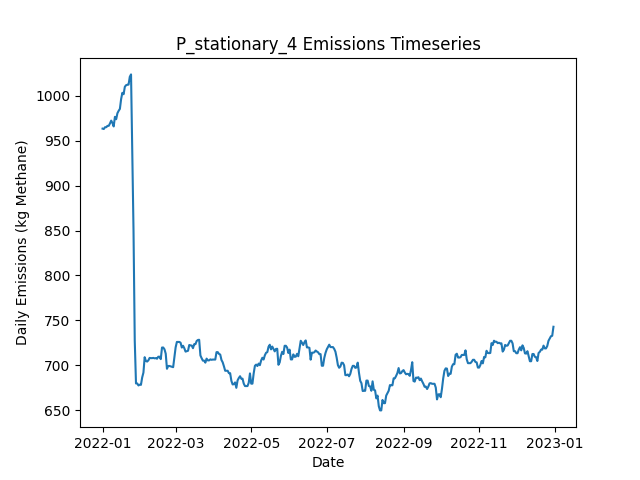

The data file committed next to this chart (first rows):
Date, Daily Emissions (Kg Methane), Daily Mitigable Emissions (Kg Methane), Daily Non-Mitigable Emissions (Kg Methan…, Daily Cost ($), Active Leaks, New Leaks, Leaks Repaired, Leaks Naturally Repaired, Leaks Tagged, Daily Repair Cost ($), Daily Natural Repair Cost ($), stationary_mdl_high Deployment Cost ($), stationary_mdl_high Sites flagged for Fo…, stationary_mdl_high Leaks tagged for rep…, stationary_mdl_high Sites Visited, stationary_mdl_high Travel Time (Minutes…, stationary_mdl_high Survey Time (Minutes…, OGI_FU_mdl_high Deployment Cost ($), OGI_FU_mdl_high Sites flagged for Follow…, OGI_FU_mdl_high Leaks tagged for repair, OGI_FU_mdl_high Sites Visited, OGI_FU_mdl_high Travel Time (Minutes), OGI_FU_mdl_high Survey Time (Minutes)
2022-01-01, 963.6, 659.6, 304, 6030, 371, 371, 0, 0, 0.00000, 0.00000, 0.00000, 6030, 0, , 10, 0, 0, 0.00000, , 0, 0, 0, 0
2022-01-02, 963.1, 659.2, 304, 30, 370, 0, 0, 1, 0.00000, 0.00000, 200, 30, 0, , 10, 0, 0, 0.00000, , 0, 0, 0, 0
2022-01-03, 965.2, 661.9, 303.3, 30, 370, 1, 0, 0, 0.00000, 0.00000, 0.00000, 30, 0, , 10, 0, 0, 0.00000, , 0, 0, 0, 0
2022-01-04, 965.2, 661.9, 303.3, 30, 370, 0, 0, 0, 0.00000, 0.00000, 0.00000, 30, 0, , 10, 0, 0, 0.00000, , 0, 0, 0, 0
2022-01-05, 966.7, 661.4, 305.3, 30, 370, 1, 0, 1, 0.00000, 0.00000, 200, 30, 0, , 10, 0, 0, 0.00000, , 0, 0, 0, 0
2022-01-06, 966.7, 661.4, 305.3, 30, 370, 0, 0, 0, 0.00000, 0.00000, 0.00000, 30, 0, , 10, 0, 0, 0.00000, , 0, 0, 0, 0
2022-01-07, 969.4, 664.1, 305.3, 30, 371, 1, 0, 0, 0.00000, 0.00000, 0.00000, 30, 0, , 10, 0, 0, 0.00000, , 0, 0, 0, 0
2022-01-08, 972.5, 667, 305.5, 30, 374, 3, 0, 0, 0.00000, 0.00000, 0.00000, 30, 0, , 10, 0, 0, 0.00000, , 0, 0, 0, 0
2022-01-09, 969.8, 664.3, 305.5, 30, 373, 0, 0, 1, 0.00000, 0.00000, 200, 30, 0, , 10, 0, 0, 0.00000, , 0, 0, 0, 0
2022-01-10, 966, 660.5, 305.5, 1030, 373, 1, 0, 1, 19, 0.00000, 200, 30, 10, , 10, 0, 0, 1000, , 19, 3, 120, 360
2022-01-11, 976.7, 671.9, 304.8, 1030, 375, 3, 0, 0, 21, 0.00000, 0.00000, 30, 0, , 10, 0, 0, 1000, , 21, 3, 120, 360
2022-01-12, 974.1, 669.2, 304.8, 1030, 374, 0, 0, 1, 23, 0.00000, 200, 30, 0, , 10, 0, 0, 1000, , 23, 3, 120, 360
2022-01-13, 980.7, 673.9, 306.8, 530, 377, 3, 0, 0, 8, 0.00000, 0.00000, 30, 0, , 10, 0, 0, 500, , 8, 1, 30, 120
2022-01-14, 983.4, 676.6, 306.8, 30, 378, 1, 0, 0, 0.00000, 0.00000, 0.00000, 30, 0, , 10, 0, 0, 0.00000, , 0, 0, 0, 0
2022-01-15, 985.6, 676.6, 309, 30, 380, 2, 0, 0, 0.00000, 0.00000, 0.00000, 30, 0, , 10, 0, 0, 0.00000, , 0, 0, 0, 0
2022-01-16, 996.5, 679.3, 317.3, 30, 382, 2, 0, 0, 0.00000, 0.00000, 0.00000, 30, 0, , 10, 0, 0, 0.00000, , 0, 0, 0, 0
2022-01-17, 1003, 686.2, 317.3, 30, 385, 3, 0, 0, 0.00000, 0.00000, 0.00000, 30, 0, , 10, 0, 0, 0.00000, , 0, 0, 0, 0
2022-01-18, 1002, 684.6, 317.3, 30, 384, 1, 0, 2, 0.00000, 0.00000, 400, 30, 0, , 10, 0, 0, 0.00000, , 0, 0, 0, 0
2022-01-19, 1010, 684.6, 325.5, 1030, 385, 1, 0, 0, 20, 0.00000, 0.00000, 30, 10, , 10, 0, 0, 1000, , 20, 3, 120, 360
2022-01-20, 1012, 686.4, 325.5, 1030, 387, 2, 0, 0, 21, 0.00000, 0.00000, 30, 0, , 10, 0, 0, 1000, , 21, 3, 120, 360
2022-01-21, 1012, 686.9, 325.5, 1030, 388, 2, 0, 1, 24, 0.00000, 200, 30, 0, , 10, 0, 0, 1000, , 24, 3, 120, 360
2022-01-22, 1013, 687.1, 325.5, 530, 388, 1, 0, 1, 9, 0.00000, 200, 30, 0, , 10, 0, 0, 500, , 9, 1, 30, 120
2022-01-23, 1021, 695.8, 325.5, 30, 390, 2, 0, 0, 0.00000, 0.00000, 0.00000, 30, 0, , 10, 0, 0, 0.00000, , 0, 0, 0, 0
2022-01-24, 1024, 695.8, 328.2, 30, 392, 2, 0, 0, 0.00000, 0.00000, 0.00000, 30, 0, , 10, 0, 0, 0.00000, , 0, 0, 0, 0
2022-01-25, 937.5, 608.7, 328.8, 3630, 374, 2, 18, 2, 0.00000, 3600, 400, 30, 0, , 10, 0, 0, 0.00000, , 0, 0, 0, 0
2022-01-26, 850.1, 521.3, 328.8, 3030, 360, 1, 15, 0, 0.00000, 3000, 0.00000, 30, 0, , 10, 0, 0, 0.00000, , 0, 0, 0, 0
2022-01-27, 727.3, 398.4, 328.8, 3630, 343, 1, 18, 0, 0.00000, 3600, 0.00000, 30, 0, , 10, 0, 0, 0.00000, , 0, 0, 0, 0
2022-01-28, 679.7, 350.8, 328.8, 2830, 334, 0, 9, 0, 7, 1800, 0.00000, 30, 10, , 10, 0, 0, 1000, , 7, 3, 120, 360
2022-01-29, 679.7, 350.8, 328.8, 1030, 334, 0, 0, 0, 6, 0.00000, 0.00000, 30, 0, , 10, 0, 0, 1000, , 6, 3, 120, 360
2022-01-30, 677.4, 356.8, 320.6, 1030, 334, 1, 0, 0, 8, 0.00000, 0.00000, 30, 0, , 10, 0, 0, 1000, , 8, 3, 120, 360
2022-01-31, 678.3, 356.8, 321.5, 530, 336, 2, 0, 0, 3, 0.00000, 0.00000, 30, 0, , 10, 0, 0, 500, , 3, 1, 30, 120
2022-02-01, 678.1, 356.6, 321.5, 30, 335, 0, 0, 1, 0.00000, 0.00000, 200, 30, 0, , 10, 0, 0, 0.00000, , 0, 0, 0, 0
2022-02-02, 686.4, 364.9, 321.5, 30, 336, 2, 0, 1, 0.00000, 0.00000, 200, 30, 0, , 10, 0, 0, 0.00000, , 0, 0, 0, 0
2022-02-03, 691.7, 370.3, 321.5, 30, 338, 2, 0, 0, 0.00000, 0.00000, 0.00000, 30, 0, , 10, 0, 0, 0.00000, , 0, 0, 0, 0
2022-02-04, 708.9, 379.2, 329.7, 30, 341, 3, 0, 0, 0.00000, 0.00000, 0.00000, 30, 0, , 10, 0, 0, 0.00000, , 0, 0, 0, 0
2022-02-05, 704.7, 374.9, 329.7, 230, 341, 1, 1, 0, 0.00000, 200, 0.00000, 30, 0, , 10, 0, 0, 0.00000, , 0, 0, 0, 0
2022-02-06, 704.1, 376.3, 327.8, 1230, 341, 2, 1, 0, 7, 200, 0.00000, 30, 10, , 10, 0, 0, 1000, , 7, 3, 120, 360
2022-02-07, 705.4, 379, 326.5, 1030, 342, 3, 0, 1, 9, 0.00000, 200, 30, 0, , 10, 0, 0, 1000, , 9, 3, 120, 360
2022-02-08, 708.1, 381.7, 326.5, 1030, 343, 1, 0, 0, 7, 0.00000, 0.00000, 30, 0, , 10, 0, 0, 1000, , 7, 3, 120, 360
2022-02-09, 707.9, 381.7, 326.2, 530, 342, 0, 0, 0, 3, 0.00000, 0.00000, 30, 0, , 10, 0, 0, 500, , 3, 1, 30, 120
2022-02-10, 707.9, 381.7, 326.2, 30, 342, 0, 0, 0, 0.00000, 0.00000, 0.00000, 30, 0, , 10, 0, 0, 0.00000, , 0, 0, 0, 0
2022-02-11, 708.1, 381.9, 326.2, 30, 343, 2, 0, 1, 0.00000, 0.00000, 200, 30, 0, , 10, 0, 0, 0.00000, , 0, 0, 0, 0
2022-02-12, 707.7, 381.9, 325.8, 30, 342, 0, 0, 0, 0.00000, 0.00000, 0.00000, 30, 0, , 10, 0, 0, 0.00000, , 0, 0, 0, 0
2022-02-13, 707.9, 382.1, 325.8, 30, 343, 1, 0, 0, 0.00000, 0.00000, 0.00000, 30, 0, , 10, 0, 0, 0.00000, , 0, 0, 0, 0
2022-02-14, 707.2, 381.4, 325.8, 230, 344, 2, 1, 0, 0.00000, 200, 0.00000, 30, 0, , 10, 0, 0, 0.00000, , 0, 0, 0, 0
2022-02-15, 709.5, 383.7, 325.8, 1030, 344, 1, 0, 1, 7, 0.00000, 200, 30, 10, , 10, 0, 0, 1000, , 7, 3, 120, 360
2022-02-16, 709.5, 383.7, 325.8, 1030, 344, 1, 0, 1, 9, 0.00000, 200, 30, 0, , 10, 0, 0, 1000, , 9, 3, 120, 360
2022-02-17, 706.8, 381.2, 325.6, 1030, 343, 1, 0, 1, 6, 0.00000, 200, 30, 0, , 10, 0, 0, 1000, , 6, 3, 120, 360
2022-02-18, 719.7, 383.9, 335.8, 530, 346, 4, 0, 1, 3, 0.00000, 200, 30, 0, , 10, 0, 0, 500, , 3, 1, 30, 120
2022-02-19, 719.7, 383.9, 335.8, 30, 346, 0, 0, 0, 0.00000, 0.00000, 0.00000, 30, 0, , 10, 0, 0, 0.00000, , 0, 0, 0, 0
2022-02-20, 717.7, 383.9, 333.8, 30, 345, 0, 0, 0, 0.00000, 0.00000, 0.00000, 30, 0, , 10, 0, 0, 0.00000, , 0, 0, 0, 0
2022-02-21, 712.8, 379.2, 333.6, 230, 342, 0, 1, 1, 0.00000, 200, 200, 30, 0, , 10, 0, 0, 0.00000, , 0, 0, 0, 0
2022-02-22, 696, 360.4, 335.6, 630, 340, 2, 3, 1, 0.00000, 600, 200, 30, 0, , 10, 0, 0, 0.00000, , 0, 0, 0, 0
2022-02-23, 699.1, 363.3, 335.8, 30, 343, 3, 0, 0, 0.00000, 0.00000, 0.00000, 30, 0, , 10, 0, 0, 0.00000, , 0, 0, 0, 0
2022-02-24, 699.1, 363.3, 335.8, 1030, 343, 0, 0, 0, 7, 0.00000, 0.00000, 30, 10, , 10, 0, 0, 1000, , 7, 3, 120, 360
2022-02-25, 698.7, 363.3, 335.4, 1030, 342, 0, 0, 0, 6, 0.00000, 0.00000, 30, 0, , 10, 0, 0, 1000, , 6, 3, 120, 360
2022-02-26, 698.2, 363.3, 334.9, 1030, 341, 0, 0, 0, 7, 0.00000, 0.00000, 30, 0, , 10, 0, 0, 1000, , 7, 3, 120, 360
2022-02-27, 697.8, 363.3, 334.5, 530, 340, 0, 0, 0, 3, 0.00000, 0.00000, 30, 0, , 10, 0, 0, 500, , 3, 1, 30, 120
2022-02-28, 708.7, 366, 342.7, 30, 342, 2, 0, 0, 0.00000, 0.00000, 0.00000, 30, 0, , 10, 0, 0, 0.00000, , 0, 0, 0, 0
2022-03-01, 719.9, 366, 353.9, 30, 345, 3, 0, 0, 0.00000, 0.00000, 0.00000, 30, 0, , 10, 0, 0, 0.00000, , 0, 0, 0, 0
... 305 more rows
